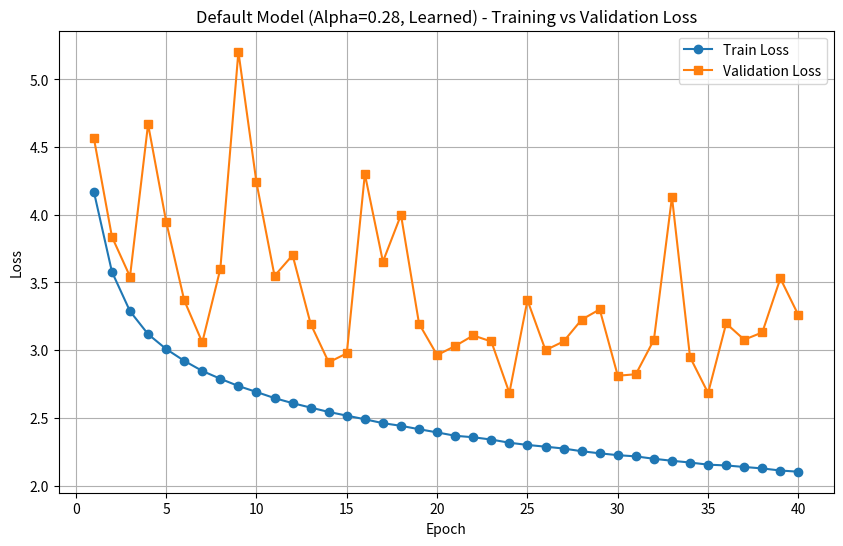

Source code (Python):
import matplotlib.pyplot as plt

# Data from your first run (epochs 1-40)
epochs = list(range(1, 41))
train_loss = [4.1694, 3.5778, 3.2868, 3.1177, 3.0078, 2.9207, 2.8461, 2.7882, 2.7347, 2.6907, 2.6455, 2.6081, 2.5753, 2.5433, 2.5159, 2.4891, 2.4604, 2.4407, 2.4157, 2.3921, 2.3673, 2.3563, 2.3392, 2.3159, 2.2996, 2.2867, 2.2731, 2.2531, 2.2377, 2.2241, 2.2151, 2.1974, 2.1826, 2.1697, 2.1540, 2.1481, 2.1369, 2.1261, 2.1107, 2.1018]
val_loss = [4.5651, 3.8365, 3.5429, 4.6683, 3.9493, 3.3678, 3.0572, 3.5995, 5.2032, 4.2379, 3.5480, 3.7008, 3.1930, 2.9096, 2.9761, 4.2999, 3.6529, 3.9986, 3.1947, 2.9630, 3.0303, 3.1080, 3.0634, 2.6839, 3.3685, 2.9996, 3.0638, 3.2247, 3.3006, 2.8105, 2.8217, 3.0757, 4.1303, 2.9480, 2.6830, 3.1964, 3.0768, 3.1304, 3.5292, 3.2577]

plt.figure(figsize=(10, 6))
plt.plot(epochs, train_loss, label='Train Loss', marker='o')
plt.plot(epochs, val_loss, label='Validation Loss', marker='s')
plt.xlabel('Epoch')
plt.ylabel('Loss')
plt.title('Default Model (Alpha=0.28, Learned) - Training vs Validation Loss')
plt.legend()
plt.grid(True)
plt.savefig('default_train_loss.png', dpi=150)
print("Saved default_train_loss.png")
